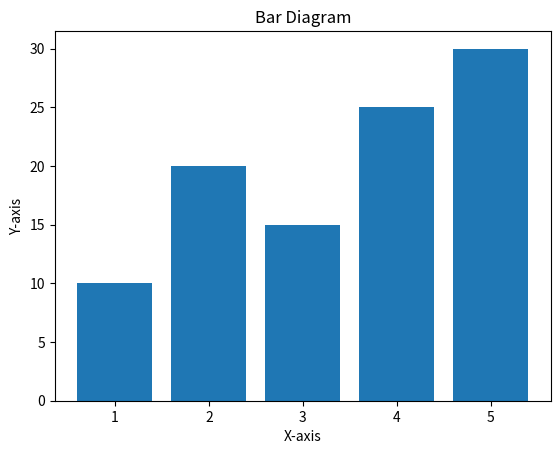

The script that saved this image:
import matplotlib.pyplot as plt

print(plt.matplotlib.__version__)

# bar diagram
x = [1, 2, 3, 4, 5]
y = [10, 20, 15, 25, 30]

plt.bar(x,y)
plt.xlabel('X-axis')
plt.ylabel('Y-axis')
plt.title('Bar Diagram')
plt.show()
